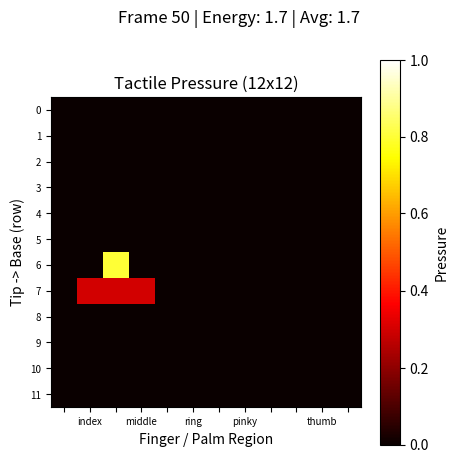

Reproduce this figure in Python.
"""heatmap_viz.py — 实时 12×12 触觉热力图显示"""

import matplotlib.pyplot as plt
import matplotlib.animation as animation
import numpy as np
from collections import deque


class TactileHeatmap:
    """实时显示 12×12 触觉压力热力图（非阻塞）"""

    def __init__(self, title="Tactile Pressure (12x12)", history_len=50):
        plt.ion()  # 交互模式，非阻塞
        self.fig, self.ax = plt.subplots(figsize=(5, 5))
        self.fig.canvas.manager.set_window_title(title)

        # 初始网格（全零）
        self.grid = np.zeros((12, 12), dtype=np.float32)
        self.im = self.ax.imshow(
            self.grid, cmap="hot", vmin=0, vmax=1.0,
            interpolation="nearest", aspect="equal"
        )
        self.colorbar = self.fig.colorbar(self.im, ax=self.ax, label="Pressure")

        # 标签
        self.ax.set_xticks(range(12))
        self.ax.set_yticks(range(12))
        labels = ["", "index", "", "middle", "", "ring", "", "pinky", "", "", "thumb", ""]
        self.ax.set_xticklabels(labels, fontsize=7)
        self.ax.set_yticklabels(range(12), fontsize=7)
        self.ax.set_xlabel("Finger / Palm Region")
        self.ax.set_ylabel("Tip -> Base (row)")
        self.ax.set_title(title)

        # 日志
        self.max_history = history_len
        self.energy_log = deque(maxlen=history_len)
        self.frame_count = 0

    def update(self, grid_12x12: np.ndarray):
        """更新热力图。在主循环每帧调用。"""
        assert grid_12x12.shape == (12, 12), f"Expected (12,12), got {grid_12x12.shape}"

        self.grid = grid_12x12
        self.im.set_data(grid_12x12)
        self.im.set_clim(vmin=0, vmax=max(1.0, grid_12x12.max()))

        # 窗口标题显示总能量
        energy = grid_12x12.sum()
        self.frame_count += 1
        self.energy_log.append(energy)
        avg = np.mean(self.energy_log) if self.energy_log else 0
        self.fig.suptitle(
            f"Frame {self.frame_count} | Energy: {energy:.1f} | Avg: {avg:.1f}"
        )

        self.fig.canvas.draw()
        self.fig.canvas.flush_events()
        plt.pause(0.001)  # 极小延迟，让 GUI 事件循环有机会处理

    def close(self):
        plt.ioff()
        plt.close(self.fig)


if __name__ == "__main__":
    # 快速测试 — 模拟 50 帧随机数据
    import time

    viz = TactileHeatmap()
    try:
        for i in range(50):
            # 模拟一个移动的亮点
            grid = np.zeros((12, 12), dtype=np.float32)
            rx, ry = 3 + int(i / 5) % 6, 2 + int(i / 3) % 8
            grid[rx, ry] = 0.8
            grid[rx + 1, ry - 1: ry + 2] = 0.3  # 扩散
            viz.update(grid)
            time.sleep(0.1)
    finally:
        viz.close()
    print("[PASS] heatmap_viz test PASSED")
